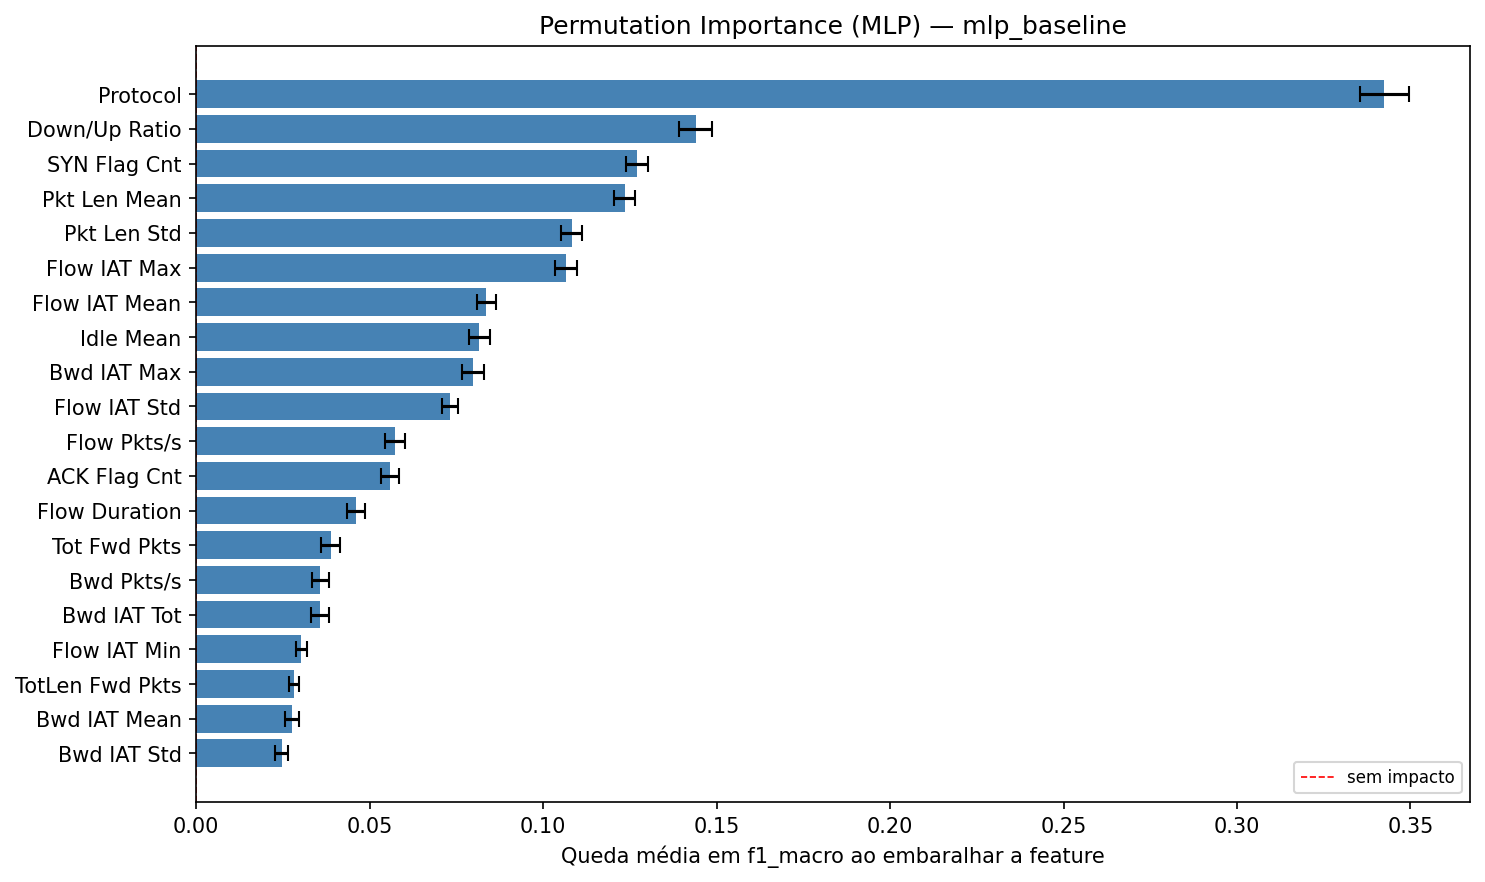

The table this chart was drawn from, first rows:
feature, importance_mean, importance_std
Protocol, 0.3425, 0.007196
Down/Up Ratio, 0.144, 0.004739
SYN Flag Cnt, 0.127, 0.003241
Pkt Len Mean, 0.1235, 0.002947
Pkt Len Std, 0.1082, 0.003021
Flow IAT Max, 0.1067, 0.003153
Flow IAT Mean, 0.08367, 0.00288
Idle Mean, 0.08163, 0.002914
Bwd IAT Max, 0.07984, 0.003209
Flow IAT Std, 0.07322, 0.002328
Flow Pkts/s, 0.05733, 0.002982
ACK Flag Cnt, 0.05594, 0.002596
Flow Duration, 0.04609, 0.002606
Tot Fwd Pkts, 0.03871, 0.002689
Bwd Pkts/s, 0.03571, 0.002461
Bwd IAT Tot, 0.0356, 0.002645
Flow IAT Min, 0.03025, 0.001611
TotLen Fwd Pkts, 0.02809, 0.001408
Bwd IAT Mean, 0.02761, 0.002038
Bwd IAT Std, 0.0246, 0.001996
Flow Byts/s, 0.02074, 0.00121
Tot Bwd Pkts, 0.01892, 0.002431
Pkt Len Var, 0.01693, 0.001583
Bwd IAT Min, 0.01512, 0.001408
Active Mean, 0.006451, 0.0007653
TotLen Bwd Pkts, 0.001458, 0.0006964
